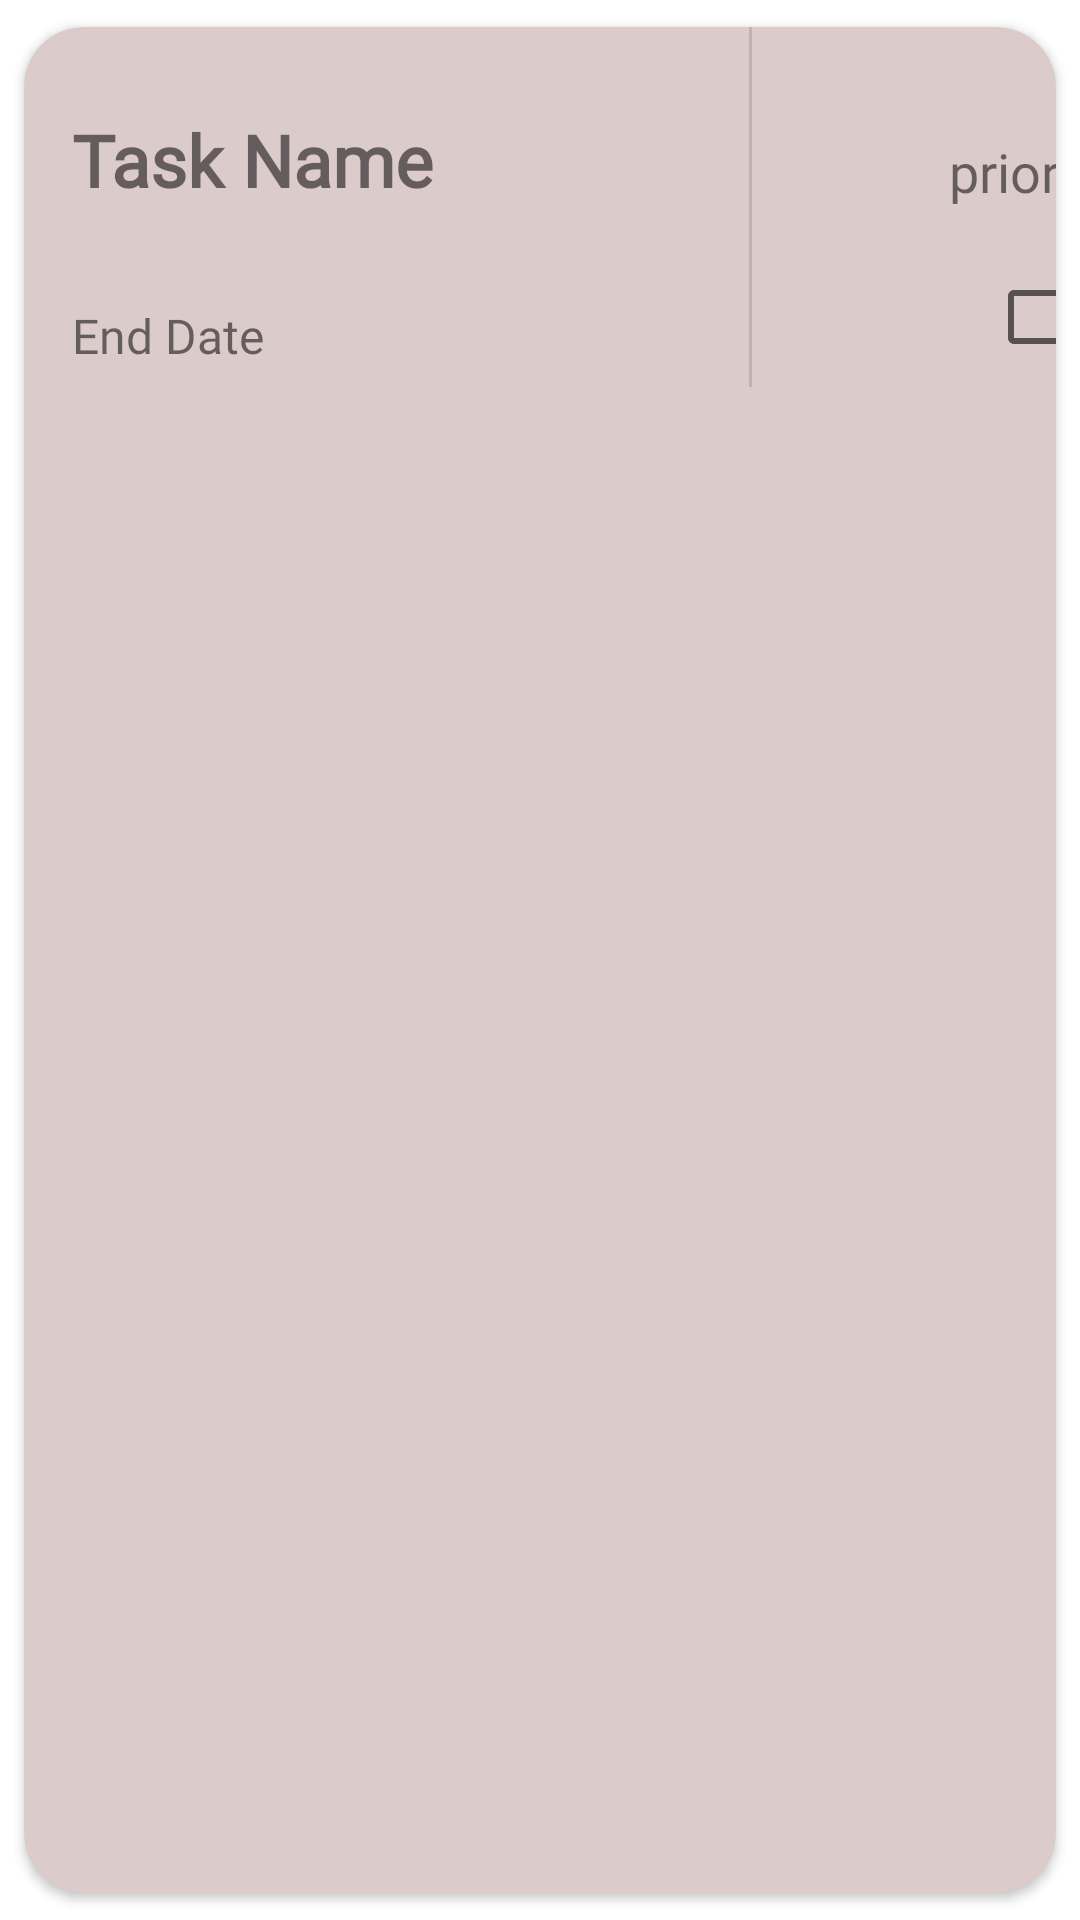

This screen was rendered from an Android layout file. Write that file and the resources it references.
<!-- AndroidManifest.xml: application theme Theme.TaskTracker -->
<!-- res/layout/task_item.xml -->
<?xml version="1.0" encoding="utf-8"?>
<androidx.cardview.widget.CardView xmlns:android="http://schemas.android.com/apk/res/android"
    xmlns:app="http://schemas.android.com/apk/res-auto"
    xmlns:tools="http://schemas.android.com/tools"
    android:layout_width="match_parent"
    android:layout_height="wrap_content"
    app:cardBackgroundColor="#DCCBCB"
    app:cardCornerRadius="20dp"
    app:cardUseCompatPadding="true"
    tools:ignore="MissingDefaultResource">

    <androidx.constraintlayout.widget.ConstraintLayout
        android:layout_width="400dp"
        android:layout_height="wrap_content"
        android:backgroundTint="#00ECD6CF">

        <TextView
            android:id="@+id/taskNameT"
            android:layout_width="wrap_content"
            android:layout_height="wrap_content"
            android:layout_marginStart="16dp"
            android:layout_marginTop="28dp"
            android:fontFamily="@font/open_sans_light"
            android:text="Task Name"
            android:textSize="24sp"
            android:textStyle="bold"
            app:layout_constraintStart_toStartOf="parent"
            app:layout_constraintTop_toTopOf="parent" />

        <TextView
            android:id="@+id/priorityT"
            android:layout_width="wrap_content"
            android:layout_height="wrap_content"
            android:layout_marginEnd="36dp"
            android:fontFamily="@font/open_sans_light"
            android:text="priority"
            android:textSize="18sp"
            app:layout_constraintBottom_toBottomOf="@+id/taskNameT"
            app:layout_constraintEnd_toEndOf="parent"
            app:layout_constraintTop_toTopOf="@+id/taskNameT"
            app:layout_constraintVertical_bias="1.0" />

        <TextView
            android:id="@+id/endDateT"
            android:layout_width="85dp"
            android:layout_height="24dp"
            android:layout_marginStart="16dp"
            android:layout_marginTop="24dp"
            android:layout_marginBottom="16dp"
            android:fontFamily="@font/open_sans_light"
            android:text="End Date"
            android:textSize="16sp"
            app:layout_constraintBottom_toBottomOf="parent"
            app:layout_constraintStart_toStartOf="parent"
            app:layout_constraintTop_toBottomOf="@+id/taskNameT" />

        <View
            android:id="@+id/divider2"
            android:layout_width="1dp"
            android:layout_height="120dp"
            android:layout_marginEnd="16dp"
            android:background="?android:attr/listDivider"
            app:layout_constraintEnd_toEndOf="parent"
            app:layout_constraintHorizontal_bias="0.631"
            app:layout_constraintStart_toStartOf="parent"
            tools:layout_editor_absoluteY="1dp" />

        <CheckBox
            android:id="@+id/checkBox"
            android:layout_width="63dp"
            android:layout_height="63dp"
            android:layout_marginStart="220dp"
            android:layout_marginTop="5dp"
            android:layout_marginBottom="11dp"
            android:outlineAmbientShadowColor="#00FFEB3B"
            app:layout_constraintBottom_toBottomOf="parent"
            app:layout_constraintStart_toEndOf="@+id/endDateT"
            app:layout_constraintTop_toBottomOf="@+id/priorityT"
            app:layout_constraintVertical_bias="0.0" />

    </androidx.constraintlayout.widget.ConstraintLayout>
</androidx.cardview.widget.CardView>
<!-- resources referenced by this layout -->
<resources>
  <style name="Theme.TaskTracker" parent="Theme.MaterialComponents.DayNight.DarkActionBar">
          
          <item name="colorPrimary">#CCAEB9</item>
          <item name="colorPrimaryVariant">@color/material_dynamic_primary100</item>
          <item name="colorOnPrimary">@color/white</item>
          
          <item name="colorSecondary">@color/teal_200</item>
          <item name="colorSecondaryVariant">@color/teal_700</item>
          <item name="colorOnSecondary">@color/black</item>
          
          <item name="android:statusBarColor">?attr/colorPrimaryVariant</item>
          
      </style>
  <color name="white">#FFFFFFFF</color>
  <color name="teal_200">#FF03DAC5</color>
  <color name="teal_700">#FF018786</color>
  <color name="black">#FF000000</color>
</resources>
